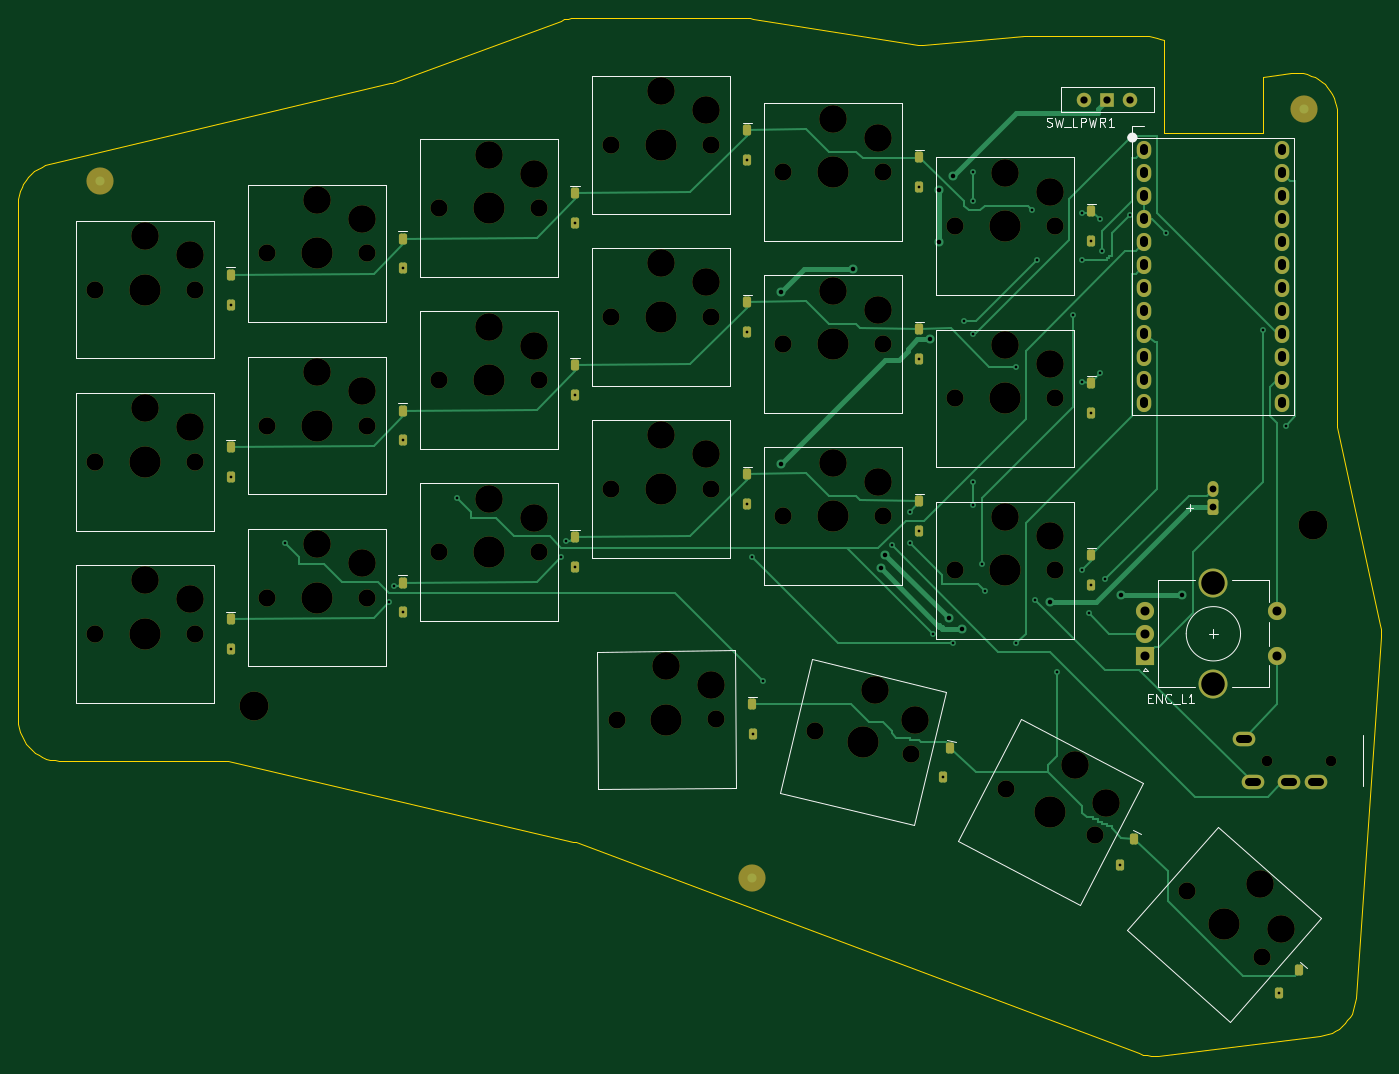
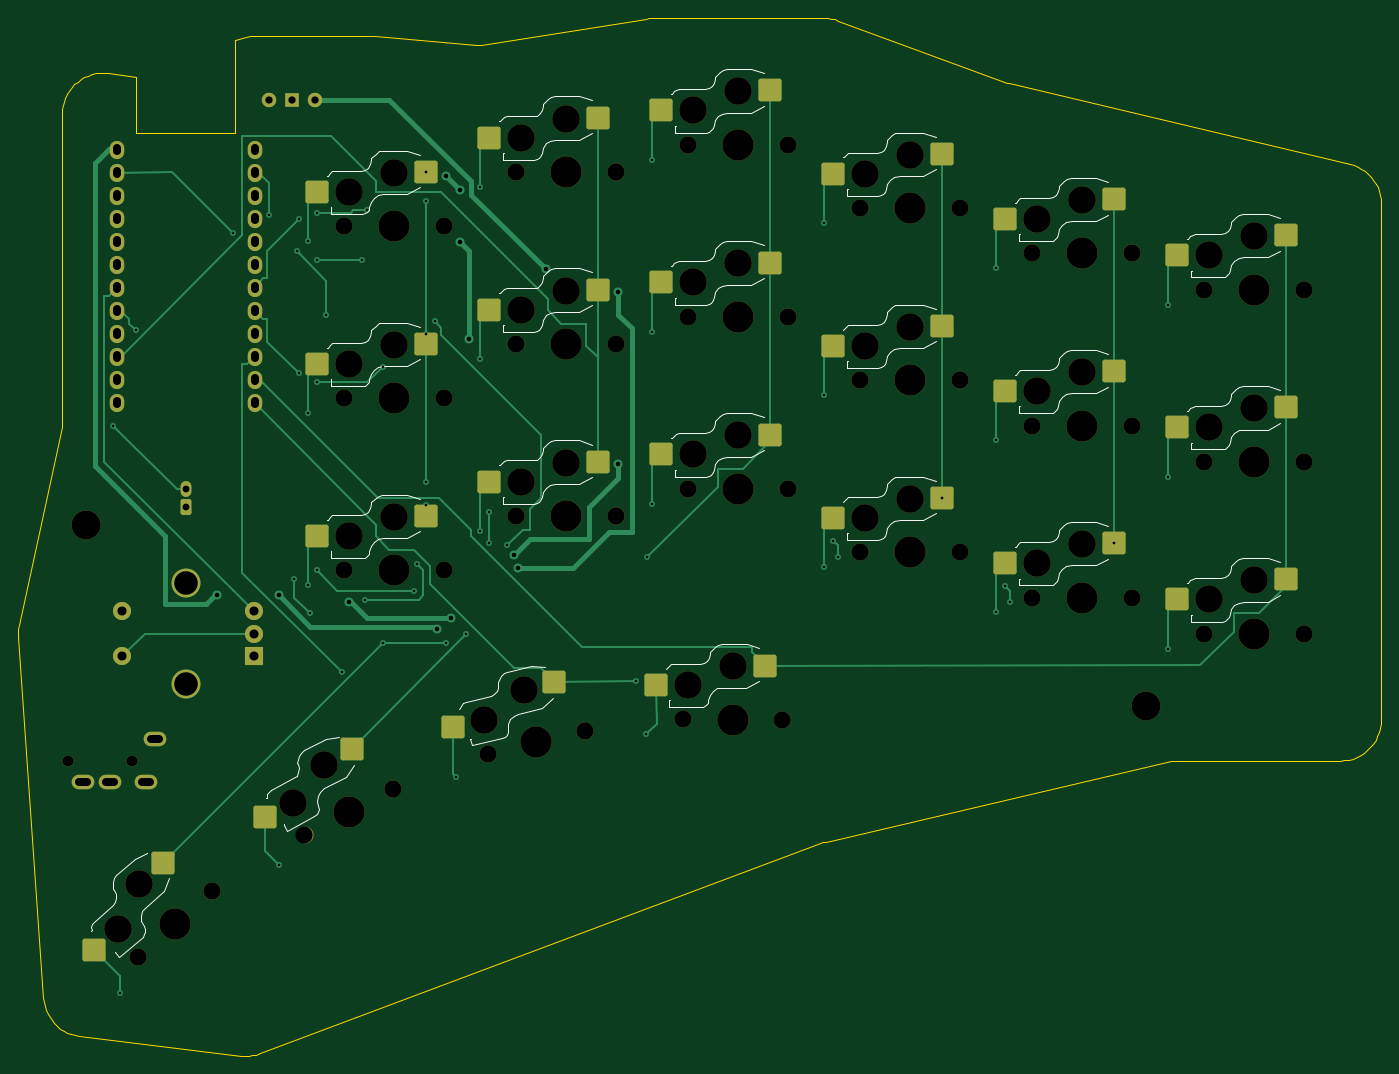
Circuit board: 10 layer files. Board 150.5 x 114.6 mm.
- bottom_copper: Hojicha44-Left-B_Cu.gbl (19306 bytes)
- bottom_mask: Hojicha44-Left-B_Mask.gbs (7393 bytes)
- paste: Hojicha44-Left-B_Paste.gbp (2591 bytes)
- bottom_silk: Hojicha44-Left-B_Silkscreen.gbo (29150 bytes)
- outline: Hojicha44-Left-Edge_Cuts.gm1 (5842 bytes)
- top_copper: Hojicha44-Left-F_Cu.gtl (20613 bytes)
- top_mask: Hojicha44-Left-F_Mask.gts (7990 bytes)
- paste: Hojicha44-Left-F_Paste.gtp (2568 bytes)
- top_silk: Hojicha44-Left-F_Silkscreen.gto (11977 bytes)
- drill: Hojicha44-Left.drl (4358 bytes)

=== bottom_copper: Hojicha44-Left-B_Cu.gbl (19306 bytes, source omitted) ===
=== bottom_mask: Hojicha44-Left-B_Mask.gbs (7393 bytes, source omitted) ===
=== paste: Hojicha44-Left-B_Paste.gbp (2591 bytes, source withheld) ===
=== bottom_silk: Hojicha44-Left-B_Silkscreen.gbo (29150 bytes, source omitted) ===
=== outline: Hojicha44-Left-Edge_Cuts.gm1 ===
%TF.GenerationSoftware,KiCad,Pcbnew,10.0.6*%
%TF.CreationDate,2026-11-22T14:22:58+11:00*%
%TF.ProjectId,Hojicha44-Left,486f6a69-6368-4613-9434-2d4c6566742e,0.5*%
%TF.SameCoordinates,Original*%
%TF.FileFunction,Profile,NP*%
%FSLAX46Y46*%
G04 Gerber Fmt 4.6, Leading zero omitted, Abs format (unit mm)*
G04 Created by KiCad (PCBNEW 10.0.6) date 2026-11-22 14:22:58*
%MOMM*%
%LPD*%
G01*
G04 APERTURE LIST*
%TA.AperFunction,Profile*%
%ADD10C,0.100000*%
%TD*%
G04 APERTURE END LIST*
D10*
X-14000000Y-17500000D02*
X-14000000Y39500000D01*
X-10537000Y43879000D02*
X-10982000Y43749000D01*
X-10982000Y43749000D02*
X-11410000Y43574000D01*
X-11410000Y43574000D02*
X-11819000Y43356000D01*
X-11819000Y43356000D02*
X-12203000Y43098000D01*
X-12203000Y43098000D02*
X-12558000Y42801000D01*
X-12558000Y42801000D02*
X-12881000Y42469000D01*
X-12881000Y42469000D02*
X-13169000Y42106000D01*
X-13169000Y42106000D02*
X-13417000Y41715000D01*
X-13417000Y41715000D02*
X-13624000Y41301000D01*
X-13624000Y41301000D02*
X-13787000Y40868000D01*
X-13787000Y40868000D02*
X-13905000Y40420000D01*
X-13905000Y40420000D02*
X-13976000Y39962000D01*
X-13976000Y39962000D02*
X-14000000Y39500000D01*
X-10537000Y43879000D02*
X27082000Y52789000D01*
X27312000Y52858000D02*
X45944000Y59723000D01*
X47500000Y60000000D02*
X47103000Y59982000D01*
X47103000Y59982000D02*
X46710000Y59930000D01*
X46710000Y59930000D02*
X46323000Y59843000D01*
X46323000Y59843000D02*
X45944000Y59723000D01*
X47500000Y60000000D02*
X66500000Y60000000D01*
X67202000Y59945000D02*
X66852000Y59986000D01*
X66852000Y59986000D02*
X66500000Y60000000D01*
X67202000Y59945000D02*
X85428000Y57067000D01*
X85907000Y57049000D02*
X97126000Y57984000D01*
X97500000Y58000000D02*
X97313000Y57996000D01*
X97313000Y57996000D02*
X97126000Y57984000D01*
X97500000Y58000000D02*
X110500000Y58000000D01*
X112500000Y57531000D02*
X112121000Y57698000D01*
X112121000Y57698000D02*
X111728000Y57829000D01*
X111728000Y57829000D02*
X111324000Y57924000D01*
X111324000Y57924000D02*
X110914000Y57981000D01*
X110914000Y57981000D02*
X110500000Y58000000D01*
X123500000Y53513000D02*
X126569000Y53912000D01*
X131650000Y49450000D02*
X131628000Y49899000D01*
X131628000Y49899000D02*
X131560000Y50344000D01*
X131560000Y50344000D02*
X131449000Y50780000D01*
X131449000Y50780000D02*
X131295000Y51203000D01*
X131295000Y51203000D02*
X131099000Y51608000D01*
X131099000Y51608000D02*
X130864000Y51991000D01*
X130864000Y51991000D02*
X130591000Y52349000D01*
X130591000Y52349000D02*
X130285000Y52679000D01*
X130285000Y52679000D02*
X129947000Y52975000D01*
X129947000Y52975000D02*
X129581000Y53237000D01*
X129581000Y53237000D02*
X129190000Y53461000D01*
X129190000Y53461000D02*
X128780000Y53645000D01*
X128780000Y53645000D02*
X128353000Y53786000D01*
X128353000Y53786000D02*
X127914000Y53885000D01*
X127914000Y53885000D02*
X127467000Y53939000D01*
X127467000Y53939000D02*
X127017000Y53948000D01*
X127017000Y53948000D02*
X126569000Y53912000D01*
X131650000Y49450000D02*
X131650000Y15241000D01*
X131695000Y14821000D02*
X136399000Y-7054000D01*
X136489000Y-8312000D02*
X136499000Y-7890000D01*
X136499000Y-7890000D02*
X136469000Y-7470000D01*
X136469000Y-7470000D02*
X136399000Y-7054000D01*
X136489000Y-8312000D02*
X133718000Y-48243000D01*
X129778000Y-52397000D02*
X130215000Y-52322000D01*
X130215000Y-52322000D02*
X130642000Y-52203000D01*
X130642000Y-52203000D02*
X131055000Y-52044000D01*
X131055000Y-52044000D02*
X131451000Y-51844000D01*
X131451000Y-51844000D02*
X131825000Y-51607000D01*
X131825000Y-51607000D02*
X132174000Y-51334000D01*
X132174000Y-51334000D02*
X132494000Y-51027000D01*
X132494000Y-51027000D02*
X132783000Y-50691000D01*
X132783000Y-50691000D02*
X133037000Y-50328000D01*
X133037000Y-50328000D02*
X133254000Y-49942000D01*
X133254000Y-49942000D02*
X133432000Y-49537000D01*
X133432000Y-49537000D02*
X133570000Y-49115000D01*
X133570000Y-49115000D02*
X133665000Y-48683000D01*
X133665000Y-48683000D02*
X133718000Y-48243000D01*
X129778000Y-52397000D02*
X111918000Y-54595000D01*
X109789000Y-54342000D02*
X110201000Y-54474000D01*
X110201000Y-54474000D02*
X110624000Y-54567000D01*
X110624000Y-54567000D02*
X111054000Y-54618000D01*
X111054000Y-54618000D02*
X111487000Y-54627000D01*
X111487000Y-54627000D02*
X111918000Y-54595000D01*
X109789000Y-54342000D02*
X47575000Y-31019000D01*
X47327000Y-30944000D02*
X9206000Y-22052000D01*
X8752000Y-22000000D02*
X-9500000Y-22000000D01*
X-14000000Y-17500000D02*
X-13975000Y-17970000D01*
X-13975000Y-17970000D02*
X-13902000Y-18436000D01*
X-13902000Y-18436000D02*
X-13780000Y-18891000D01*
X-13780000Y-18891000D02*
X-13611000Y-19330000D01*
X-13611000Y-19330000D02*
X-13397000Y-19750000D01*
X-13397000Y-19750000D02*
X-13141000Y-20145000D01*
X-13141000Y-20145000D02*
X-12844000Y-20511000D01*
X-12844000Y-20511000D02*
X-12511000Y-20844000D01*
X-12511000Y-20844000D02*
X-12145000Y-21141000D01*
X-12145000Y-21141000D02*
X-11750000Y-21397000D01*
X-11750000Y-21397000D02*
X-11330000Y-21611000D01*
X-11330000Y-21611000D02*
X-10891000Y-21780000D01*
X-10891000Y-21780000D02*
X-10436000Y-21902000D01*
X-10436000Y-21902000D02*
X-9970000Y-21975000D01*
X-9970000Y-21975000D02*
X-9500000Y-22000000D01*
X27082000Y52789000D02*
X27198000Y52820000D01*
X27198000Y52820000D02*
X27312000Y52858000D01*
X85428000Y57067000D02*
X85587000Y57048000D01*
X85587000Y57048000D02*
X85747000Y57043000D01*
X85747000Y57043000D02*
X85907000Y57049000D01*
X131650000Y15241000D02*
X131655000Y15100000D01*
X131655000Y15100000D02*
X131670000Y14960000D01*
X131670000Y14960000D02*
X131695000Y14821000D01*
X47575000Y-31019000D02*
X47452000Y-30978000D01*
X47452000Y-30978000D02*
X47327000Y-30944000D01*
X9206000Y-22052000D02*
X9056000Y-22023000D01*
X9056000Y-22023000D02*
X8905000Y-22006000D01*
X8905000Y-22006000D02*
X8752000Y-22000000D01*
X112500000Y47250000D02*
X123500000Y47250000D01*
X123500000Y47250000D02*
X123500000Y53513000D01*
X112500000Y57531000D02*
X112500000Y47250000D01*
M02*

=== top_copper: Hojicha44-Left-F_Cu.gtl (20613 bytes, source omitted) ===
=== top_mask: Hojicha44-Left-F_Mask.gts (7990 bytes, source omitted) ===
=== paste: Hojicha44-Left-F_Paste.gtp (2568 bytes, source withheld) ===
=== top_silk: Hojicha44-Left-F_Silkscreen.gto (11977 bytes, source omitted) ===
=== drill: Hojicha44-Left.drl ===
M48
; DRILL file KiCad 10.0.6 date 2026-11-22T14:22:59
; FORMAT={-:-/ absolute / metric / decimal}
; #@! TF.CreationDate,2026-11-22T14:22:59+11:00
; #@! TF.GenerationSoftware,Kicad,Pcbnew,10.0.6
; #@! TF.FileFunction,MixedPlating,1,2
FMAT,2
METRIC
; #@! TA.AperFunction,Plated,PTH,ViaDrill
T1C0.300
; #@! TA.AperFunction,Plated,PTH,ViaDrill
T2C0.500
; #@! TA.AperFunction,Plated,PTH,ComponentDrill
T3C0.750
; #@! TA.AperFunction,Plated,PTH,ComponentDrill
T4C0.800
; #@! TA.AperFunction,Plated,PTH,ComponentDrill
T5C0.900
; #@! TA.AperFunction,Plated,PTH,ComponentDrill
T6C1.000
; #@! TA.AperFunction,Plated,PTH,ComponentDrill
T7C2.600
; #@! TA.AperFunction,NonPlated,NPTH,ComponentDrill
T8C1.200
; #@! TA.AperFunction,NonPlated,NPTH,ComponentDrill
T9C1.900
; #@! TA.AperFunction,NonPlated,NPTH,ComponentDrill
T10C3.050
; #@! TA.AperFunction,NonPlated,NPTH,ComponentDrill
T11C3.200
; #@! TA.AperFunction,NonPlated,NPTH,ComponentDrill
T12C3.450
%
G90
G05
T1
X9.5Y28.35
X9.5Y9.35
X9.5Y-9.65
X15.5Y2.0
X27.0Y-4.5
X27.5Y-2.75
X28.5Y32.35
X28.5Y13.35
X28.5Y-5.65
X34.5Y7.0
X46.0Y0.5
X46.5Y2.25
X47.5Y37.35
X47.5Y18.35
X47.5Y-0.65
X66.5Y44.35
X66.5Y25.35
X66.5Y6.35
X67.0Y0.5
X67.114Y-19.067
X68.25Y-13.25
X82.5Y1.75
X84.5Y5.5
X84.5Y2.0
X85.5Y41.35
X85.5Y22.35
X85.5Y3.35
X87.0Y-8.0
X88.152Y-23.822
X89.25Y-9.0
X90.5Y26.5
X91.5Y43.0
X91.5Y39.75
X91.5Y25.15
X91.5Y8.75
X91.5Y6.25
X92.5Y-0.25
X92.75Y-3.25
X96.25Y21.5
X96.25Y-9.0
X98.0Y38.75
X98.25Y-4.25
X98.5Y33.25
X100.75Y-12.25
X102.5Y27.25
X103.5Y38.5
X103.5Y33.25
X103.5Y19.75
X103.5Y-1.0
X104.25Y-5.75
X104.5Y35.35
X104.5Y16.35
X104.5Y-2.65
X105.5Y37.75
X105.5Y20.75
X105.75Y34.25
X106.0Y-2.0
X107.665Y-33.55
X108.75Y38.25
X112.75Y36.25
X123.5Y25.5
X125.222Y-47.631
X126.0Y15.0
T2
X70.25Y29.75
X70.25Y10.75
X78.25Y32.25
X81.25Y-0.75
X81.75Y0.75
X86.75Y24.5
X87.75Y41.0
X87.75Y35.25
X88.75Y-6.25
X89.25Y42.5
X90.25Y-7.5
X100.0Y-4.5
X107.75Y-3.75
X114.5Y-3.75
T3
X118.0Y8.0
X118.0Y6.0
T4
X103.76Y51.0
X106.3Y51.0
X108.84Y51.0
T6
X110.5Y-5.5
X110.5Y-8.0
X110.5Y-10.5
X125.0Y-5.5
X125.0Y-10.5
T7
X118.0Y-2.4
X118.0Y-13.6
T8
X123.95Y-22.0
X130.95Y-22.0
T9
X-5.5Y30.0
X-5.5Y11.0
X-5.5Y-8.0
X5.5Y30.0
X5.5Y11.0
X5.5Y-8.0
X13.5Y34.0
X13.5Y15.0
X13.5Y-4.0
X24.5Y34.0
X24.5Y15.0
X24.5Y-4.0
X32.5Y39.0
X32.5Y20.0
X32.5Y1.0
X43.5Y39.0
X43.5Y20.0
X43.5Y1.0
X51.5Y46.0
X51.5Y27.0
X51.5Y8.0
X52.1Y-17.548
X62.5Y46.0
X62.5Y27.0
X62.5Y8.0
X63.1Y-17.452
X70.5Y43.0
X70.5Y24.0
X70.5Y5.0
X73.952Y-18.716
X81.5Y43.0
X81.5Y24.0
X81.5Y5.0
X84.648Y-21.284
X89.5Y37.0
X89.5Y18.0
X89.5Y-1.0
X95.121Y-25.16
X100.5Y37.0
X100.5Y18.0
X100.5Y-1.0
X104.879Y-30.24
X115.081Y-36.456
X123.319Y-43.744
T10
X0.0Y35.9
X0.0Y16.9
X0.0Y-2.1
X5.0Y33.8
X5.0Y14.8
X5.0Y-4.2
X19.0Y39.9
X19.0Y20.9
X19.0Y1.9
X24.0Y37.8
X24.0Y18.8
X24.0Y-0.2
X38.0Y44.9
X38.0Y25.9
X38.0Y6.9
X43.0Y42.8
X43.0Y23.8
X43.0Y4.8
X57.0Y51.9
X57.0Y32.9
X57.0Y13.9
X57.549Y-11.6
X62.0Y49.8
X62.0Y30.8
X62.0Y11.8
X62.567Y-13.657
X76.0Y48.9
X76.0Y29.9
X76.0Y10.9
X80.677Y-14.263
X81.0Y46.8
X81.0Y27.8
X81.0Y8.8
X85.049Y-17.472
X95.0Y42.9
X95.0Y23.9
X95.0Y4.9
X100.0Y40.8
X100.0Y21.8
X100.0Y2.8
X102.724Y-22.467
X106.19Y-26.638
X123.109Y-35.681
X125.463Y-40.567
T11
X12.0Y-16.0
X129.0Y4.0
T12
X0.0Y30.0
X0.0Y11.0
X0.0Y-8.0
X19.0Y34.0
X19.0Y15.0
X19.0Y-4.0
X38.0Y39.0
X38.0Y20.0
X38.0Y1.0
X57.0Y46.0
X57.0Y27.0
X57.0Y8.0
X57.6Y-17.5
X76.0Y43.0
X76.0Y24.0
X76.0Y5.0
X79.3Y-20.0
X95.0Y37.0
X95.0Y18.0
X95.0Y-1.0
X100.0Y-27.7
X119.2Y-40.1
T5
X110.38Y45.67G85X110.38Y45.27
G05
X110.38Y43.13G85X110.38Y42.73
G05
X110.38Y40.59G85X110.38Y40.19
G05
X110.38Y38.05G85X110.38Y37.65
G05
X110.38Y35.51G85X110.38Y35.11
G05
X110.38Y32.97G85X110.38Y32.57
G05
X110.38Y30.43G85X110.38Y30.03
G05
X110.38Y27.89G85X110.38Y27.49
G05
X110.38Y25.35G85X110.38Y24.95
G05
X110.38Y22.81G85X110.38Y22.41
G05
X110.38Y20.27G85X110.38Y19.87
G05
X110.38Y17.73G85X110.38Y17.33
G05
X121.8Y-19.6G85X120.9Y-19.6
G05
X122.8Y-24.4G85X121.9Y-24.4
G05
X125.62Y45.67G85X125.62Y45.27
G05
X125.62Y43.13G85X125.62Y42.73
G05
X125.62Y40.59G85X125.62Y40.19
G05
X125.62Y38.05G85X125.62Y37.65
G05
X125.62Y35.51G85X125.62Y35.11
G05
X125.62Y32.97G85X125.62Y32.57
G05
X125.62Y30.43G85X125.62Y30.03
G05
X125.62Y27.89G85X125.62Y27.49
G05
X125.62Y25.35G85X125.62Y24.95
G05
X125.62Y22.81G85X125.62Y22.41
G05
X125.62Y20.27G85X125.62Y19.87
G05
X125.62Y17.73G85X125.62Y17.33
G05
X126.8Y-24.4G85X125.9Y-24.4
G05
X129.8Y-24.4G85X128.9Y-24.4
G05
M30
